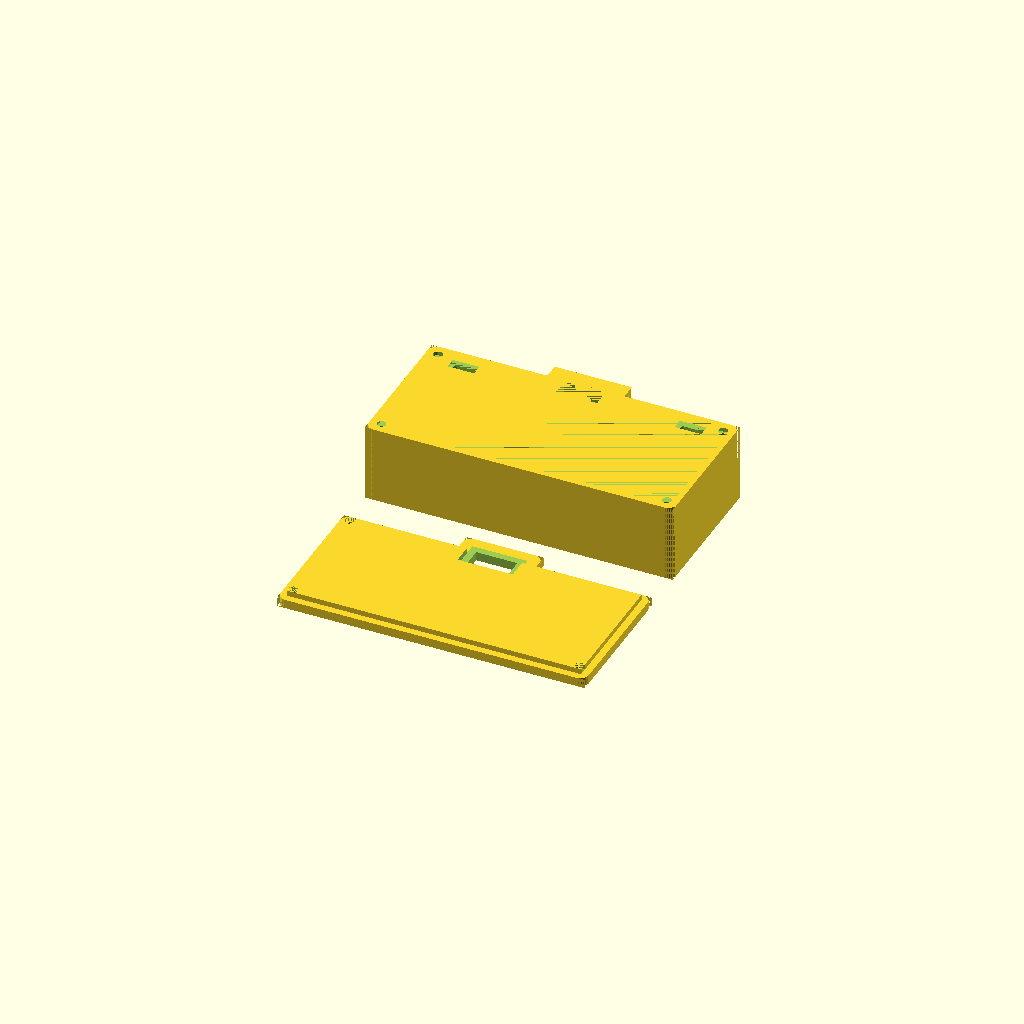
Cell 1 — every parameter at its default value.
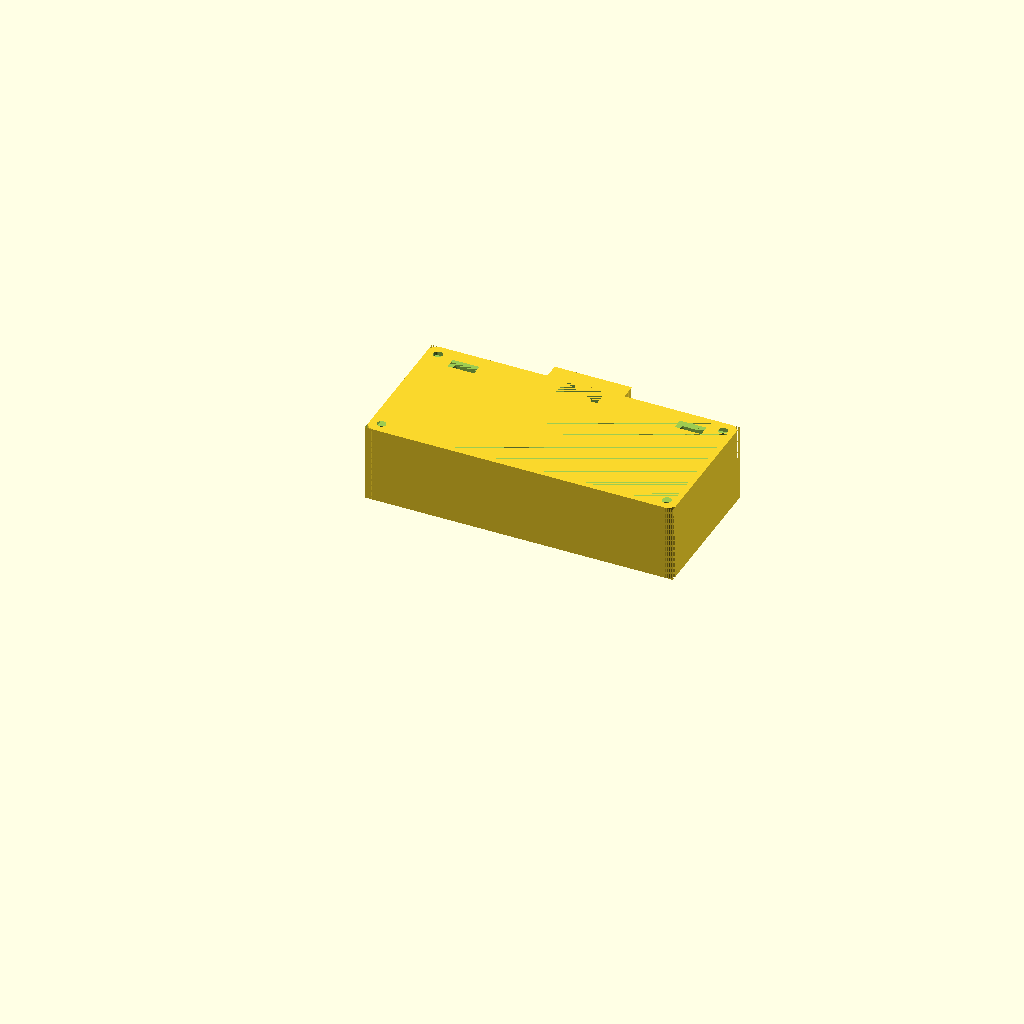
Cell 2: part = "case" (everything else at default).
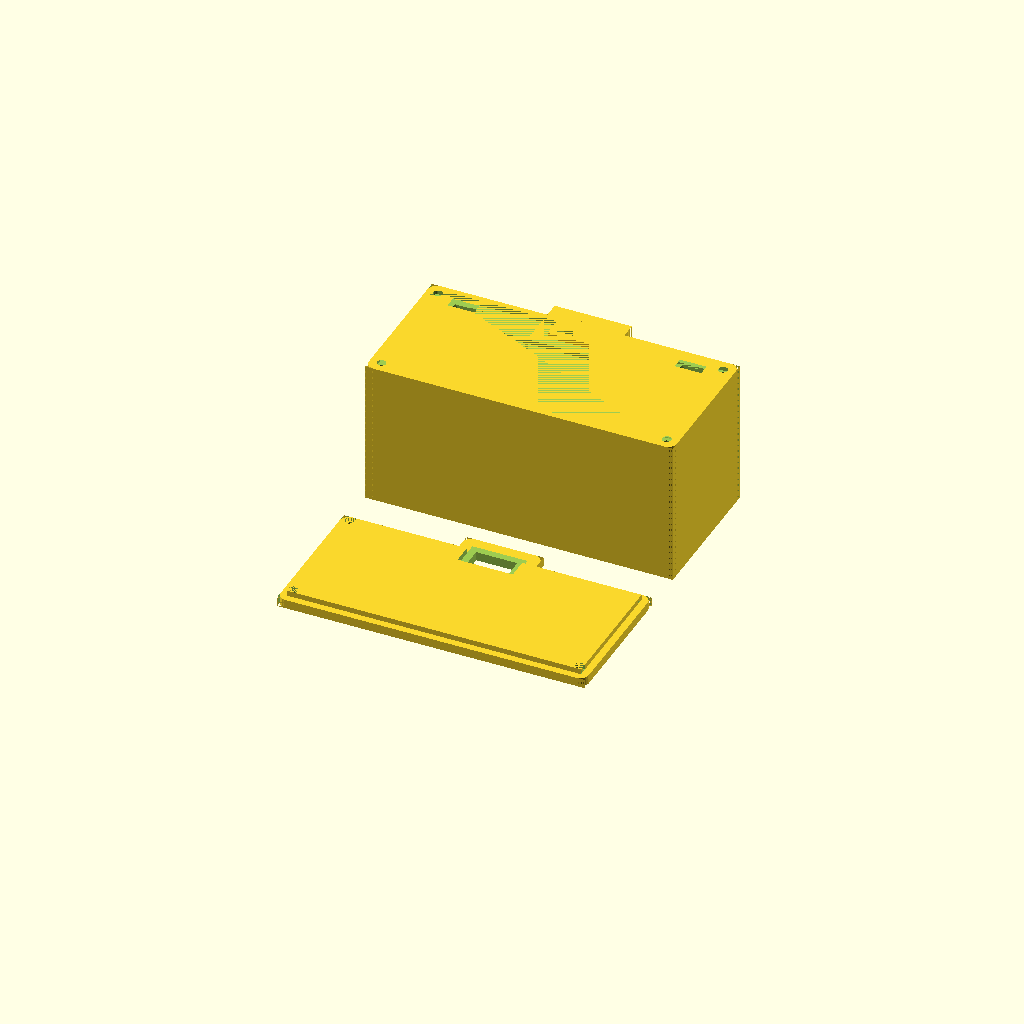
Cell 3: the same model with focale = 60.
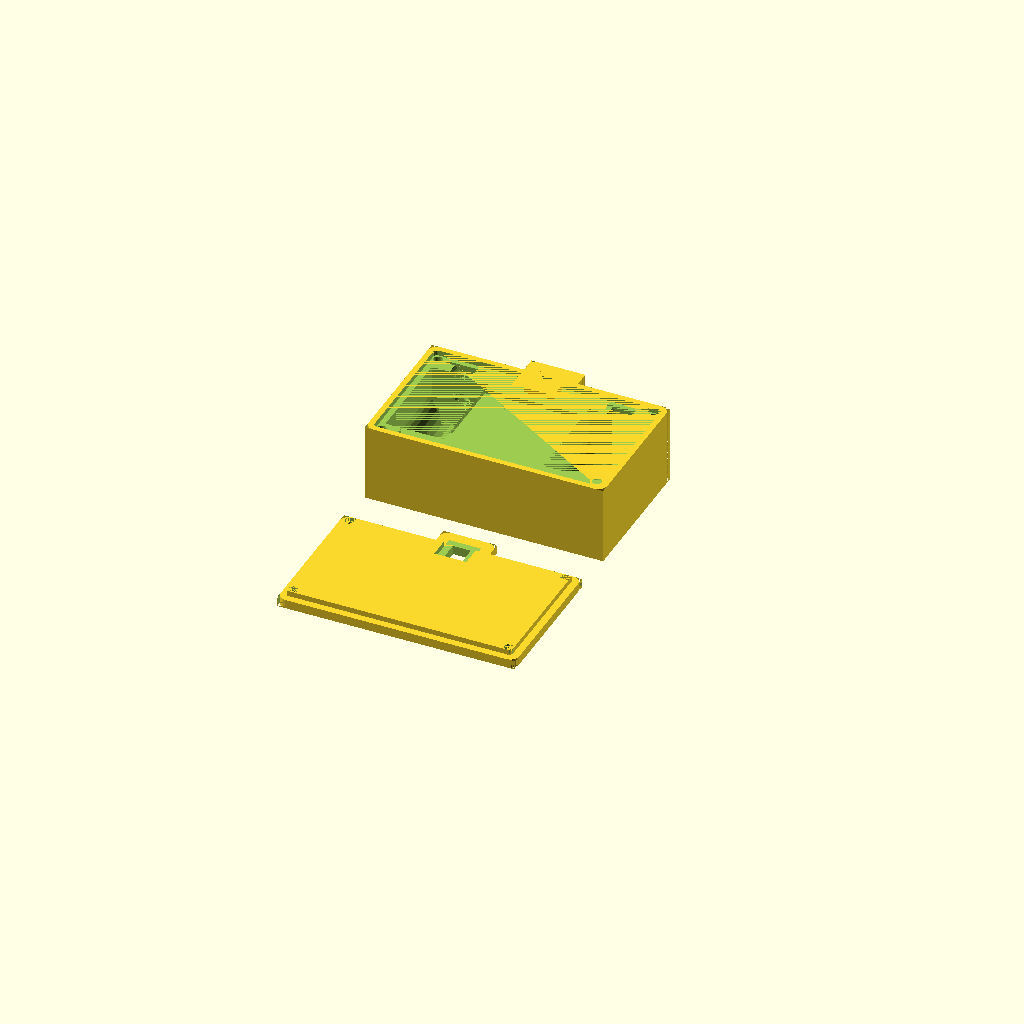
Cell 4 — format set to 24, the other parameters unchanged.
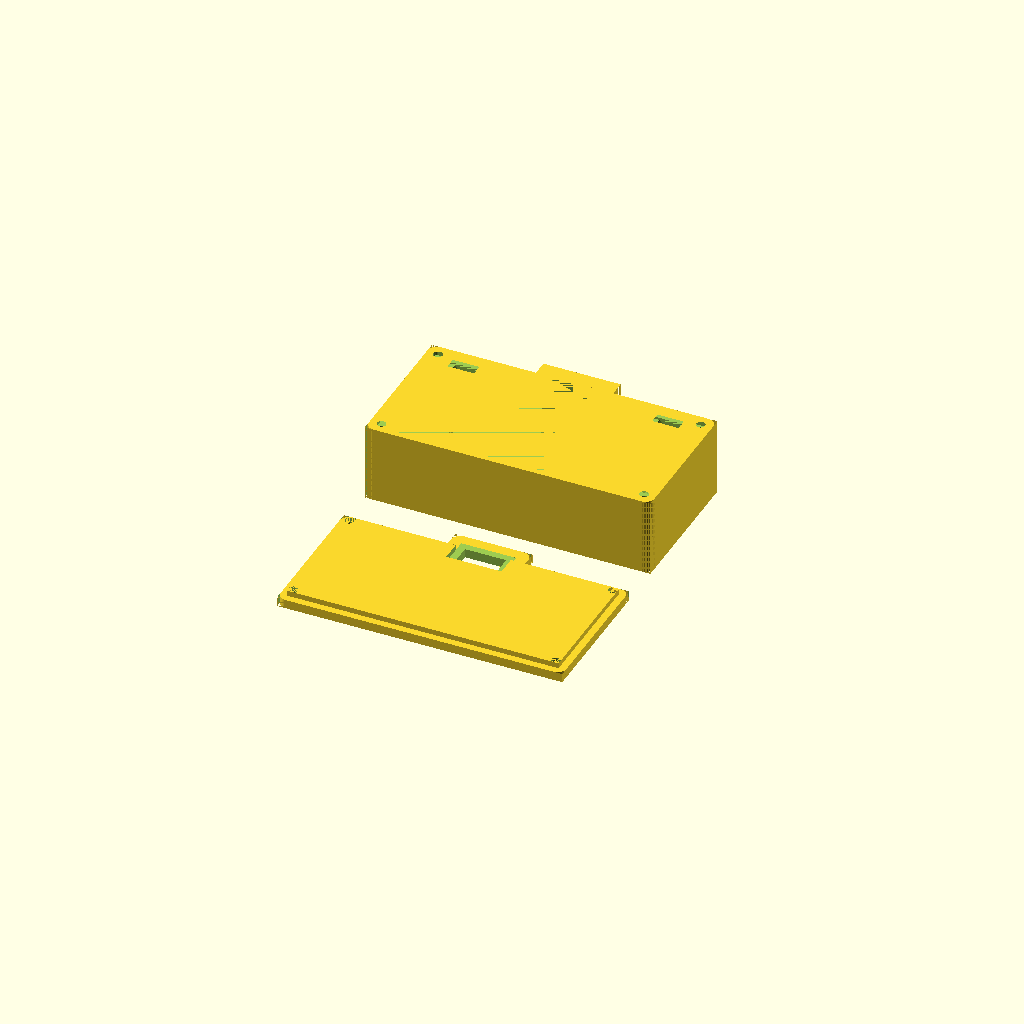
Cell 5: the same model with perforations = 0.
One fixed orthographic camera (rotation 55°, 0°, 25°; colour scheme Cornfield) for every cell.
Source of the model, scadFiles/1769993/2831524.scad:
//STENOPE 35MM PARAMETRIQUE

//(focale et format)

//OpenSCAD



////Paramètres et calculs :



    //// Which one would you like to see?

part = "both"; // [case:Case Only,back:Back Only, both:All parts]



    ////Paramètres Customizer

focale = 30; // [30:60]

format = 55; // [24:Square,36:Standard,43:Cinema,55:Panoramic]

perforations = 5; // [5:exposed, 0:hidden]



    ////Ajouter une image

//image = "foo.dat"; // [image_surface:50x50]



/* [Hidden] */

height = 1; // [1:50]

    ////Diamètre du cylindre de la chambre noire :

diamCylind = 2*((8*(55/2))/30);



    ////Diamètre intérieur de l'oburateur :

rShutter = ((5.2*(55/2))/30);

   

    ////Dimensions du boitier :

cubeX = format+72+2*perforations;

cubeY = 64;

cubeZ = focale+4.5;



    

print_part();

module print_part() {       ////Sélection du fichier :

	

    if (part == "case") {

		case();

	} else if (part == "back") {

		back();

    } else if (part == "both") {

		both();

	} else {

		both();

	}

}   



module case() {             ////Boitier :



difference(){



union(){

    ////Cube de base

cube([cubeX,cubeY,cubeZ],false);

    ////Viseur

translate([cubeX/2,-5+cubeY,cubeZ/2]) cube([16+(8/(24/format)),24,cubeZ],true);

}



    ////Arrondis :

difference(){

translate([2,2,cubeZ/2]) cube([4,4,cubeZ+5],true);

translate([4,4,-1]) cylinder(h=cubeZ+10, r=4, $fs=0.5);

}

difference(){

translate([cubeX-2,2,cubeZ/2]) cube([4,4,cubeZ+5],true);

translate([cubeX-4,4,-1]) cylinder(h=cubeZ+10, r=4, $fs=0.5);

}

difference(){

translate([2,cubeY-2,cubeZ/2]) cube([4,4,cubeZ+5],true);

translate([4,cubeY-4,-1]) cylinder(h=cubeZ+10, r=4, $fs=0.5);

}

difference(){

translate([cubeX-2,cubeY-2,cubeZ/2]) cube([4,4,cubeZ+5],true);

translate([cubeX-4,cubeY-4,-1]) cylinder(h=cubeZ+10, r=4, $fs=0.5);

}



    ////Arrondis viseur

difference(){

translate([(cubeX/2)+((16+(8/(24/format)))/2)-2,cubeY+5,cubeZ/2]) cube([4,4,cubeZ],true);

translate([(cubeX/2)+((16+(8/(24/format)))/2)-4,cubeY+3,0]) cylinder(h=cubeZ, r=4, $fs=0.5);

}

difference(){

translate([(cubeX/2)-((16+(8/(24/format)))/2)+2,cubeY+5,cubeZ/2]) cube([4,4,cubeZ],true);

translate([(cubeX/2)-((16+(8/(24/format)))/2)+4,cubeY+3,0]) cylinder(h=cubeZ, r=4, $fs=0.5);

}



difference(){

    ////Bords interieurs :

difference(){

translate([2.5,2.5,cubeZ-2.4]) cube([cubeX-5,cubeY-5,2.4],false);

translate([cubeX/2,-5+cubeY,cubeZ-1.2]) cube([5+(8/(24/format)),13,2.4],true);

}

    ////Arrondis bords :

difference(){

translate([3.25,3.25,cubeZ]) cube([1.5,1.5,cubeZ+5],true);

translate([4,4,cubeZ/2]) cylinder(h=cubeZ, r=1.5, $fs=0.5);

}

difference(){

translate([cubeX-3.25,3.25,cubeZ]) cube([1.5,1.5,cubeZ+5],true);

translate([cubeX-4,4,cubeZ/2]) cylinder(h=cubeZ+10, r=1.5, $fs=0.5);

}

difference(){

translate([3.25,cubeY-3.25,cubeZ]) cube([1.5,1.5,cubeZ+5],true);

translate([4,cubeY-4,cubeZ/2]) cylinder(h=cubeZ+10, r=1.5, $fs=0.5);

}

difference(){

translate([cubeX-3.25,cubeY-3.25,cubeZ]) cube([1.5,1.5,cubeZ+5],true);

translate([cubeX-4,cubeY-4,cubeZ/2]) cylinder(h=cubeZ+10, r=1.5, $fs=0.5);

}

}

    ////logement pellicule 35mm :

translate([18,cubeY,cubeZ-2.4])

union(){

translate([0,-1,-13]) rotate([90,0,0]) cylinder(h=10, r=4.2, $fs=0.5);

translate([0,0,-13]) rotate([90,0,0]) cylinder(h=1, r=5.2, $fs=0.5);

translate([0,-55,-13]) rotate([90,0,0]) cylinder(h=5, r=6, $fs=0.5);

translate([0,-11,-13]) rotate([90,0,0]) cylinder(h=44, r=13, $fs=0.5);

translate([0,-57.5,-6.5]) cube([12,5,13],true);

translate([0,-33,-6.5]) cube([26,44,13],true);

translate([0,-5.35,-13]) cube([18,1.3,26],true);

}



    ////Passage de la pellicule

translate([cubeX/2,31,focale+2])

cube([10+format+2*perforations,34,4],true);

   

    ////chambre noire :

CubePoints = [

  [ -diamCylind/2,  -diamCylind/2,  0 ],  //0

  [ diamCylind/2,  -diamCylind/2,  0 ],  //1

  [ diamCylind/2,  diamCylind/2,  0 ],  //2

  [  -diamCylind/2,  diamCylind/2,  0 ],  //3

  [  -(format/2)-perforations,  -12-perforations,  focale-8 ],  //4

  [ (format/2)+perforations,  -12-perforations,  focale-8 ],  //5

  [ (format/2)+perforations,  12+perforations,  focale-8 ],  //6

  [ -(format/2)-perforations,  12+perforations,  focale-8 ]]; //7

  

CubeFaces = [

  [0,1,2,3],  // bottom

  [4,5,1,0],  // front

  [7,6,5,4],  // top

  [5,6,2,1],  // right

  [6,7,3,2],  // back

  [7,4,0,3]]; // left



translate([cubeX/2,31,8])

polyhedron(CubePoints,CubeFaces);



    ////cylindre chambre noir

translate([+cubeX/2,+31,-2]) cylinder(h=8+4, r=diamCylind/2, $fs=0.5);



    ////logement bobine receptrice :

translate([54+format+2*perforations,cubeY,cubeZ-2.4])

union(){

translate([0,-1,-13]) rotate([90,0,0]) cylinder(h=10, r=4.2, $fs=0.5);

translate([0,0,-13]) rotate([90,0,0]) cylinder(h=1, r=5.2, $fs=0.5);

translate([0,-11,-13]) rotate([90,0,0]) cylinder(h=44, r=13, $fs=0.5);

translate([0,-33,-6.5]) cube([26,44,13],true);

translate([0,-5.35,-13]) cube([18,1.3,26],true);

}



    ////cylindres languettes

translate([18,58,cubeZ+1]) rotate([90,0,0]) cylinder(h=5, r=6, $fs=0.5);

translate([54+format+2*perforations,58,cubeZ+1]) rotate([90,0,0]) cylinder(h=5, r=6, $fs=0.5);



    ////percements

translate([5.1,5.1,3.4]) cylinder(h=cubeZ, r=2, $fs=0.5);

translate([cubeX-5.1,5.1,3.4]) cylinder(h=cubeZ, r=2, $fs=0.5);

translate([5.1,cubeY-5.1,3.4]) cylinder(h=cubeZ, r=2, $fs=0.5);

translate([cubeX-5.1,cubeY-5.1,3.4]) cylinder(h=cubeZ, r=2, $fs=0.5);



    ////Emplacement têtes de vis :

translate([5.1,5.1,0]) rotate([0,0,90]) cylinder(3,4,4,$fn=6);

translate([cubeX-5.1,5.1,0]) rotate([0,0,90]) cylinder(3,4,4,$fn=6);

translate([5.1,cubeY-5.1,0]) rotate([0,0,90]) cylinder(3,4,4,$fn=6);

translate([cubeX-5.1,cubeY-5.1,0]) rotate([0,0,90]) cylinder(3,4,4,$fn=6);



    ////Polyhedre viseur :

CubePoints2 = [

  [ -4/(24/format)-3, -7,  0 ],  //0

  [  4/(24/format)+3, -7,  0 ],  //1

  [  4/(24/format)+3,  7,  0 ],  //2

  [ -4/(24/format)-3,  7,  0 ],  //3



  [ -4/(24/format), -4,  cubeZ ],  //4

  [  4/(24/format), -4,  cubeZ ],  //5

  [  4/(24/format),  4,  cubeZ ],  //6

  [ -4/(24/format),  4,  cubeZ ]]; //7

  

CubeFaces2 = [

  [0,1,2,3],  // bottom

  [4,5,1,0],  // front

  [7,6,5,4],  // top

  [5,6,2,1],  // right

  [6,7,3,2],  // back

  [7,4,0,3]]; // left



translate([cubeX/2,-5+cubeY,0])

polyhedron(CubePoints2,CubeFaces2);



}

}















module back() {             ////Dos :

rotate([0,180,0]) translate([-cubeX,-cubeY-20,48])  

difference(){

    ////Plaque :

union(){

translate([cubeX/2,-5+cubeY,-50]) cube([16+(8/(24/format)),24,4],true);

translate([cubeX/2,-32+cubeY,-50]) cube([cubeX,cubeY,4],true);

translate([cubeX/2,-32+cubeY,-52.4]) cube([cubeX-6.2,cubeY-6.2,4],true);



};

//difference(){

//translate([cubeX/2,27,-48.1]) rotate([0,0,0]) cube([49,49,2],true); 

//translate([cubeX/2,27,-49.1]) rotate([0,0,0]) scale([0.5,0.5,height]) surface(file=image, center=true, convexity=5);   

//}

//}

    ////Viseur :



translate([cubeX/2,-5+cubeY,-55]) cube([8/(24/format),8,20],true);

translate([cubeX/2,-5+cubeY,-54]) cube([6.2+(8/(24/format)),14.2,4],true);





    ////arrondis :

difference(){

translate([2,2,-55]) cube([4,4,20],true);

translate([4,4,-65]) cylinder(h=20, r=4, $fs=0.5);

}

difference(){

translate([cubeX-2,2,-55]) cube([4,4,20],true);

translate([cubeX-4,4,-65]) cylinder(h=20, r=4, $fs=0.5);

}

difference(){

translate([2,cubeY-2,-55]) cube([4,4,20],true);

translate([4,cubeY-4,-65]) cylinder(h=20, r=4, $fs=0.5);

}

difference(){

translate([cubeX-2,cubeY-2,-55]) cube([4,4,20],true);

translate([cubeX-4,cubeY-4,-65]) cylinder(h=20, r=4, $fs=0.5);

}

    ////arrondis viseur :

difference(){

translate([(cubeX/2)+((16+(8/(24/format)))/2)-2,cubeY+5,-55]) cube([4,4,20],true);

translate([(cubeX/2)+((16+(8/(24/format)))/2)-4,cubeY+3,-65]) cylinder(h=20, r=4, $fs=0.5);

}

difference(){

translate([(cubeX/2)-((16+(8/(24/format)))/2)+2,cubeY+5,-55]) cube([4,4,20],true);

translate([(cubeX/2)-((16+(8/(24/format)))/2)+4,cubeY+3,-65]) cylinder(h=20, r=4, $fs=0.5);

}



    ////percements :

translate([4.1,4.1,-50-3.2]) cube([2,2,2.4],true);

translate([6.1,4.1,-50-3.2]) cube([2,2,2.4],true);

translate([4.1,6.1,-50-3.2]) cube([2,2,2.4],true);

translate([5.1,5.1,-50-4.4]) cylinder(h=6.4, r=2, $fs=0.5);



translate([cubeX-4.1,4.1,-50-3.2]) cube([2,2,2.4],true);

translate([cubeX-6.1,4.1,-50-3.2]) cube([2,2,2.4],true);

translate([cubeX-4.1,6.1,-50-3.2]) cube([2,2,2.4],true);

translate([cubeX-5.1,5.1,-50-4.4]) cylinder(h=6.4, r=2, $fs=0.5);



translate([4.1,cubeY-4.1,-50-3.2]) cube([2,2,2.4],true);

translate([6.1,cubeY-4.1,-50-3.2]) cube([2,2,2.4],true);

translate([4.1,cubeY-6.1,-50-3.2]) cube([2,2,2.4],true);

translate([5.1,cubeY-5.1,-50-4.4]) cylinder(h=6.4, r=2, $fs=0.5);



translate([cubeX-4.1,cubeY-4.1,-50-3.2]) cube([2,2,2.4],true);

translate([cubeX-6.1,cubeY-4.1,-50-3.2]) cube([2,2,2.4],true);

translate([cubeX-4.1,cubeY-6.1,-50-3.2]) cube([2,2,2.4],true);

translate([cubeX-5.1,cubeY-5.1,-50-4.4]) cylinder(h=6.4, r=2, $fs=0.5);





}

}







module shutter() {    ////Obturateur :

rotate([180,0,0])

difference(){

translate([-100,0,0]) cylinder(h=3.2, r=9.5+rShutter, $fs=0.5);

translate([-100,0,0]) cylinder(h=3.2, r=1.6+rShutter, $fs=0.5);

translate([-100,0,1.4]) cube([4*rShutter+21.6,2*rShutter+3.2,2.8],true);

}

rotate([180,0,0])

difference(){

intersection(){

        union(){

translate([-100+2.6+(2*rShutter),25,0.4]) cylinder(h=3.2, r=9.5+rShutter, $fs=0.5);

translate([-100,25,0.4]) cylinder(h=3.2, r=9.5+rShutter, $fs=0.5);

}

translate([-100+1.3+rShutter,25,1.4+0.4]) cube([(4*rShutter)+21.6,(2*rShutter)+3.2,2.8],true);

}

translate([-100,25,0.4]) cylinder(h=3.2, r=rShutter, $fs=0.5);

}



translate([-70,0,-1.2])rotate([180,0,90])

difference(){

    

cylinder(h=2, r=9.5+rShutter, $fs=0.5);

cylinder(h=2, r=rShutter+1.6, $fs=0.5);

    

translate ([rShutter+3.2,rShutter+1.7,0]) cylinder(h=0.4, r=1, $fs=0.5);

translate ([-rShutter-3.2,-rShutter-1.7,0]) cylinder(h=0.4, r=1, $fs=0.5);

translate ([rShutter+3.2,-rShutter-1.7,0]) cylinder(h=0.4, r=1, $fs=0.5);

translate ([-rShutter-3.2,rShutter+1.7,0]) cylinder(h=0.4, r=1, $fs=0.5);

}



}

module both() {             ////Toutes les pièces :

//translate ([40,0,3.2]) shutter();

back();

case();

}

    
Customizer parameters (derived from the source; name, type, default, range or options):
part: string, default "both", options "case", "back", "both"
focale: number, default 30, range 30 to 60
format: number, default 55, options 24, 36, 43, 55
perforations: number, default 5, options 5, 0
